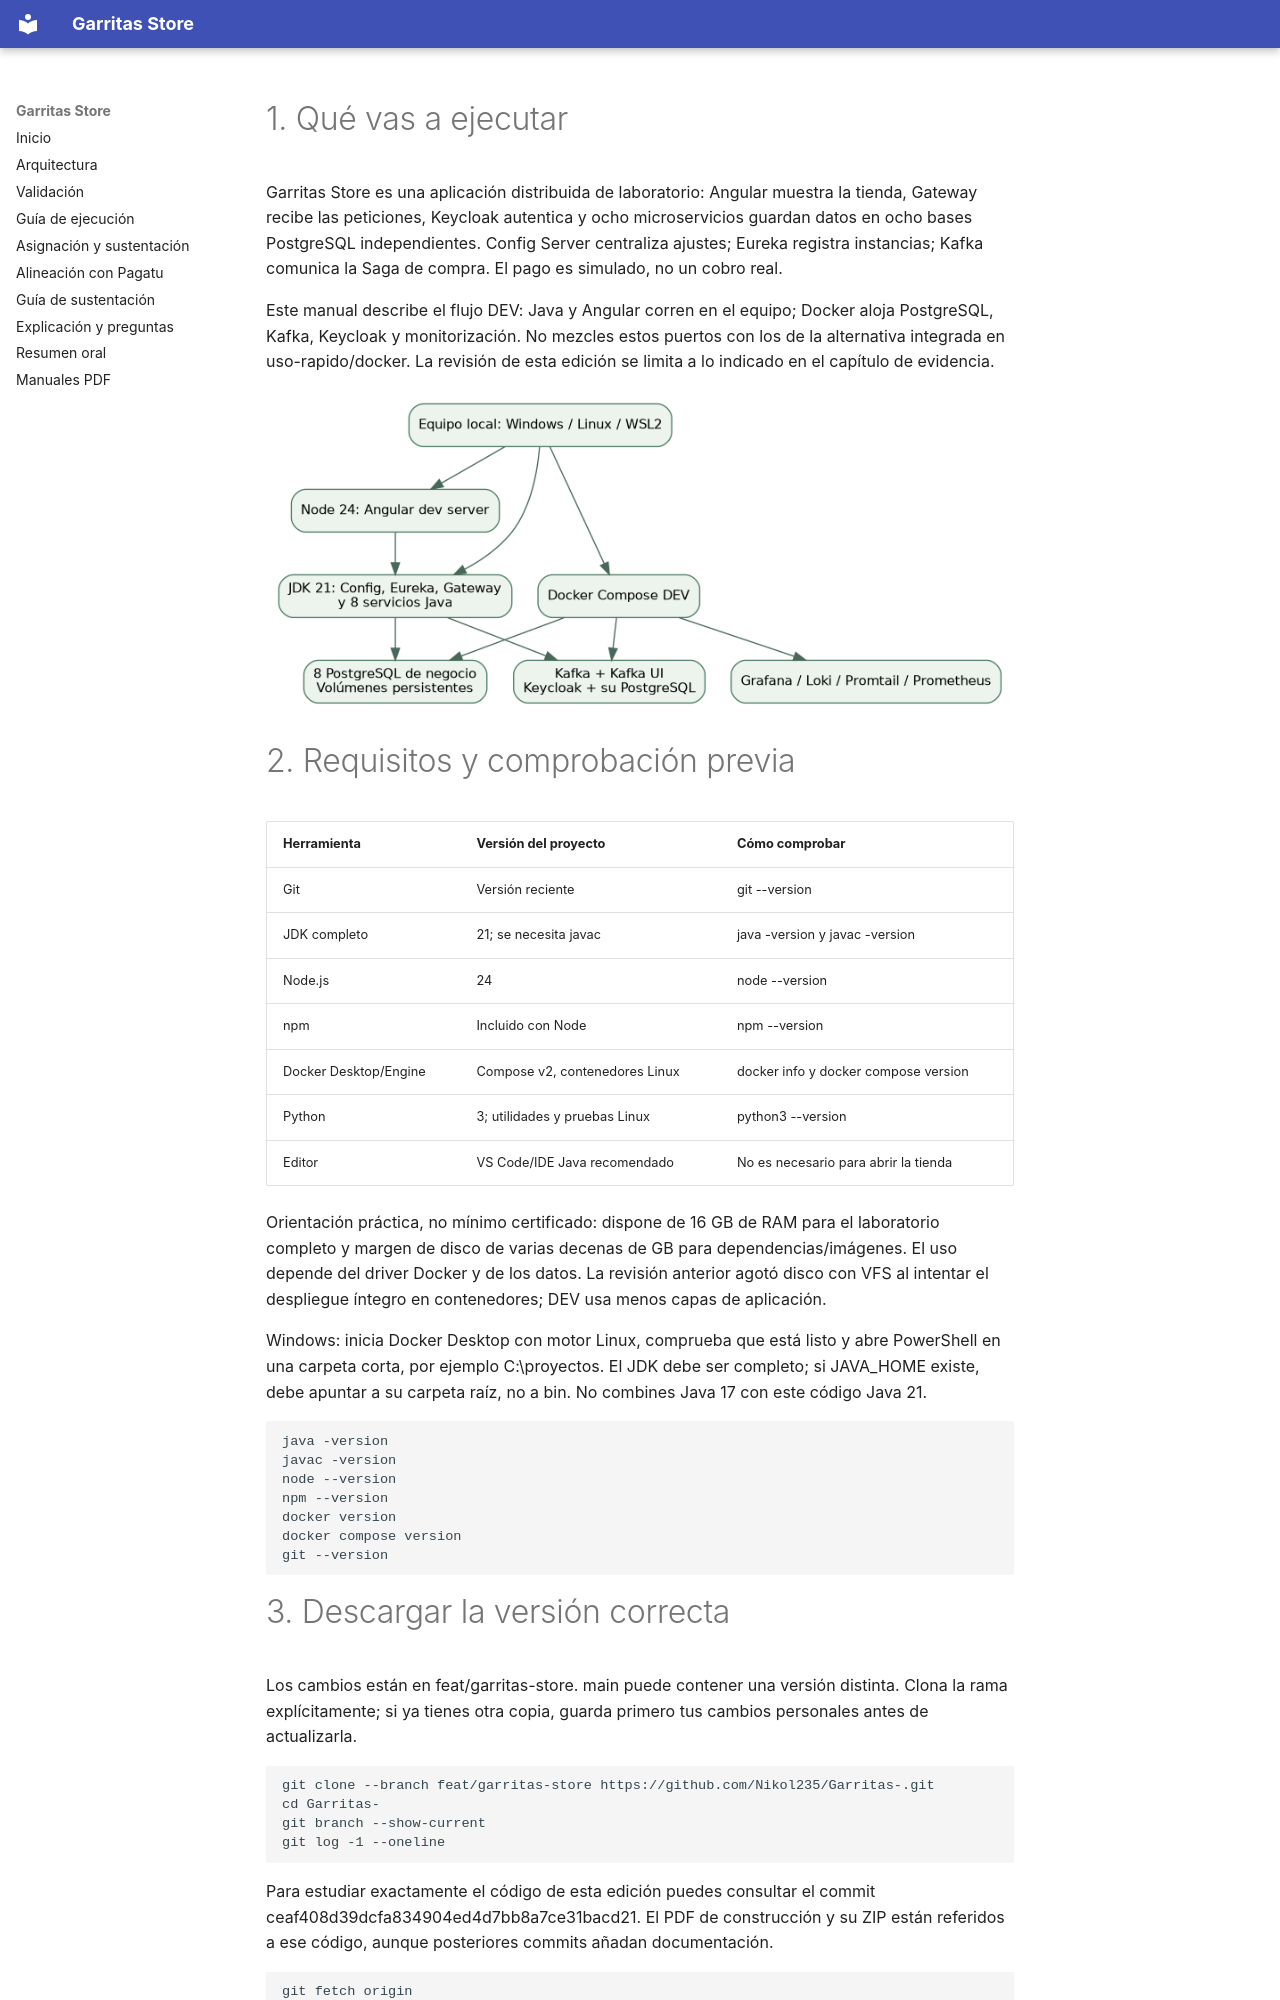

repository: Nikol235/Garritas- · page: manuales/fuentes/01-Ejecucion-y-puertos/index.html · generator: mkdocs


# 1. Qué vas a ejecutar

Garritas Store es una aplicación distribuida de laboratorio: Angular muestra la tienda, Gateway recibe las peticiones, Keycloak autentica y ocho microservicios guardan datos en ocho bases PostgreSQL independientes. Config Server centraliza ajustes; Eureka registra instancias; Kafka comunica la Saga de compra. El pago es simulado, no un cobro real.

Este manual describe el flujo DEV: Java y Angular corren en el equipo; Docker aloja PostgreSQL, Kafka, Keycloak y monitorización. No mezcles estos puertos con los de la alternativa integrada en uso-rapido/docker. La revisión de esta edición se limita a lo indicado en el capítulo de evidencia.

![Distribución real del flujo DEV. Los procesos Java no son contenedores en esta modalidad.](../diagramas/despliegue.png)


# 2. Requisitos y comprobación previa

| Herramienta | Versión del proyecto | Cómo comprobar |
| --- | --- | --- |
| Git | Versión reciente | git --version |
| JDK completo | 21; se necesita javac | java -version y javac -version |
| Node.js | 24 | node --version |
| npm | Incluido con Node | npm --version |
| Docker Desktop/Engine | Compose v2, contenedores Linux | docker info y docker compose version |
| Python | 3; utilidades y pruebas Linux | python3 --version |
| Editor | VS Code/IDE Java recomendado | No es necesario para abrir la tienda |

Orientación práctica, no mínimo certificado: dispone de 16 GB de RAM para el laboratorio completo y margen de disco de varias decenas de GB para dependencias/imágenes. El uso depende del driver Docker y de los datos. La revisión anterior agotó disco con VFS al intentar el despliegue íntegro en contenedores; DEV usa menos capas de aplicación.

Windows: inicia Docker Desktop con motor Linux, comprueba que está listo y abre PowerShell en una carpeta corta, por ejemplo C:\proyectos. El JDK debe ser completo; si JAVA_HOME existe, debe apuntar a su carpeta raíz, no a bin. No combines Java 17 con este código Java 21.

```
java -version
javac -version
node --version
npm --version
docker version
docker compose version
git --version
```


# 3. Descargar la versión correcta

Los cambios están en feat/garritas-store. main puede contener una versión distinta. Clona la rama explícitamente; si ya tienes otra copia, guarda primero tus cambios personales antes de actualizarla.

```
git clone --branch feat/garritas-store https://github.com/Nikol235/Garritas-.git
cd Garritas-
git branch --show-current
git log -1 --oneline
```

Para estudiar exactamente el código de esta edición puedes consultar el commit ceaf408d39dcfa834904ed4d7bb8a7ce31bacd21. El PDF de construcción y su ZIP están referidos a ese código, aunque posteriores commits añadan documentación.

```
git fetch origin
git switch feat/garritas-store
git pull --ff-only origin feat/garritas-store
```
